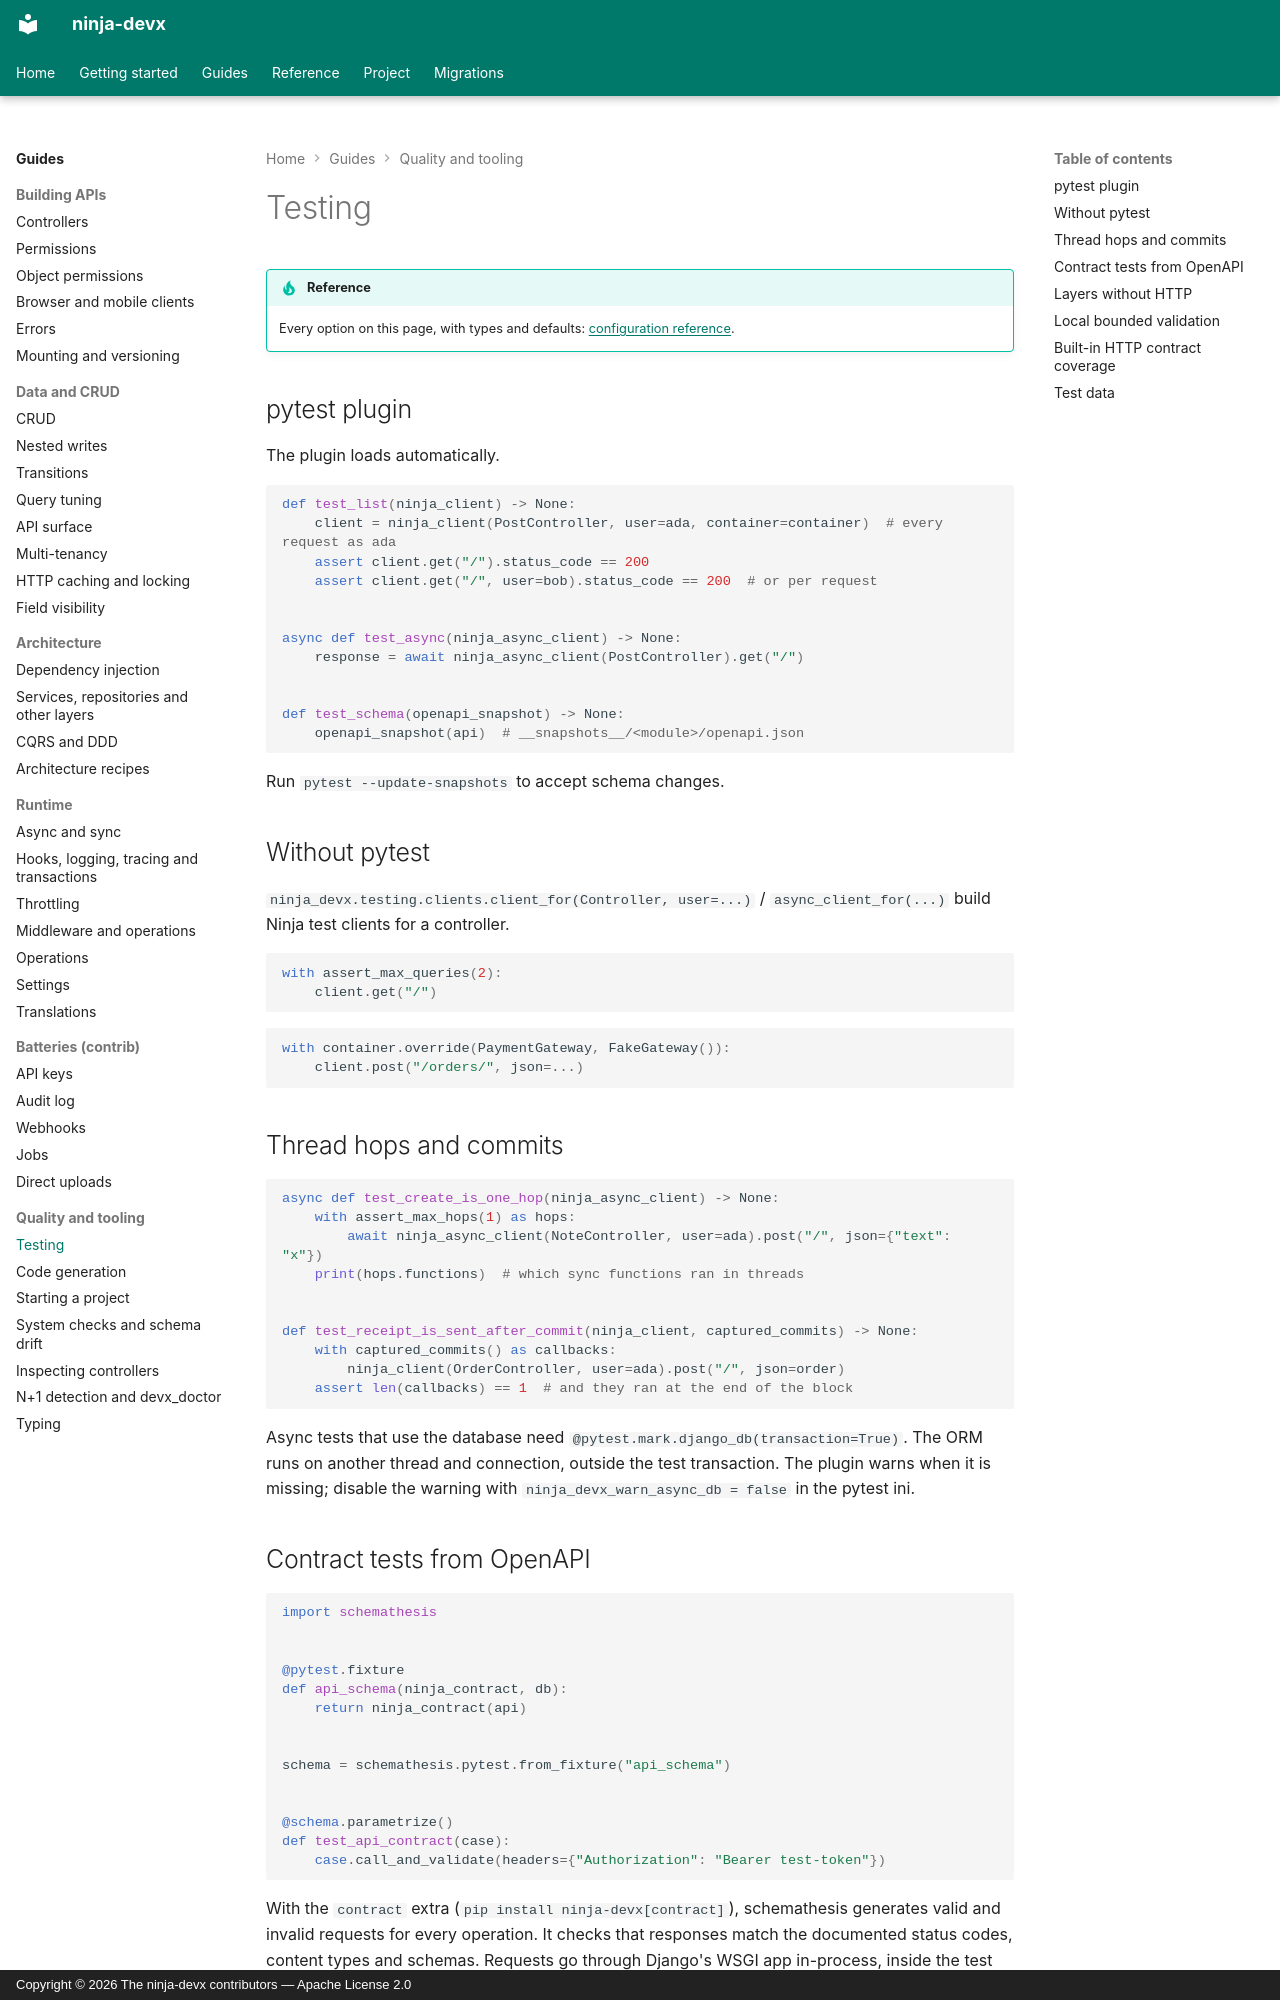

repository: ctolon/ninja-devx · page: guide/testing/index.html · generator: mkdocs · copyright: Copyright © 2026 The ninja-devx contributors — Apache License 2.0

# Testing

!!! tip "Reference"

    Every option on this page, with types and defaults: [configuration reference](../options/testing.md).

## pytest plugin

The plugin loads automatically.

```python
def test_list(ninja_client) -> None:
    client = ninja_client(PostController, user=ada, container=container)  # every request as ada
    assert client.get("/").status_code == 200
    assert client.get("/", user=bob).status_code == 200  # or per request


async def test_async(ninja_async_client) -> None:
    response = await ninja_async_client(PostController).get("/")


def test_schema(openapi_snapshot) -> None:
    openapi_snapshot(api)  # __snapshots__/<module>/openapi.json
```

Run `pytest --update-snapshots` to accept schema changes.

## Without pytest

`ninja_devx.testing.clients.client_for(Controller, user=...)` / `async_client_for(...)` build Ninja test
clients for a controller.

```python
with assert_max_queries(2):
    client.get("/")
```

```python
with container.override(PaymentGateway, FakeGateway()):
    client.post("/orders/", json=...)
```

## Thread hops and commits

```python
async def test_create_is_one_hop(ninja_async_client) -> None:
    with assert_max_hops(1) as hops:
        await ninja_async_client(NoteController, user=ada).post("/", json={"text": "x"})
    print(hops.functions)  # which sync functions ran in threads


def test_receipt_is_sent_after_commit(ninja_client, captured_commits) -> None:
    with captured_commits() as callbacks:
        ninja_client(OrderController, user=ada).post("/", json=order)
    assert len(callbacks) == 1  # and they ran at the end of the block
```

Async tests that use the database need `@pytest.mark.django_db(transaction=True)`. The
ORM runs on another thread and connection, outside the test transaction. The plugin
warns when it is missing; disable the warning with `ninja_devx_warn_async_db = false` in
the pytest ini.

## Contract tests from OpenAPI

```python
import schemathesis


@pytest.fixture
def api_schema(ninja_contract, db):
    return ninja_contract(api)


schema = schemathesis.pytest.from_fixture("api_schema")


@schema.parametrize()
def test_api_contract(case):
    case.call_and_validate(headers={"Authorization": "Bearer test-token"})
```

With the `contract` extra (`pip install ninja-devx[contract]`), schemathesis generates
valid and invalid requests for every operation. It checks that responses match the
documented status codes, content types and schemas. Requests go through Django's WSGI app
in-process, inside the test transaction. Filter with
`from_fixture("api_schema").include(path_regex="/orders")`.

This is how ninja-devx found that `{int:pk}` path converters turned invalid ids into
Django's HTML 404. Converters are now opt-in (`lookup_converter`).

## Layers without HTTP

`ninja_devx.layers.testing` has `InMemoryRepository(Model)`, `RecordingTaskQueue` and
`make_context(user, tenant)` for unit tests of services and use cases
([Layers](layers.md#testing-the-layers)).
